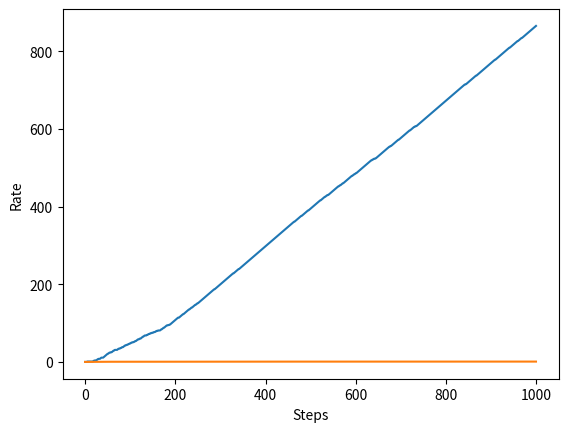

This chart was generated by the following Python code:
import numpy as np
import matplotlib.pyplot as plt


class Bandit:
	def __init__(self, arms=10):
		self.rates = np.random.rand(arms)

	def play(self, arm):
		rate = self.rates[arm]
		if rate > np.random.rand():
			return 1
		else:
			return 0


class Agent:
	def __init__(self, epsilon, action_size=10):
		self.epsilon = epsilon
		self.Qs = np.zeros(action_size)
		self.ns = np.zeros(action_size)

	def update(self, action, reward):
		self.ns[action] += 1
		self.Qs[action] += (reward - self.Qs[action]) / self.ns[action]

	def get_action(self):
		if self.epsilon > np.random.rand():
			return np.random.randint(0, len(self.Qs))
		else:
			return np.argmax(self.Qs)


steps = 1000
epsilon = 0.1
# 乱数のシードを固定すると、毎回同じ結果になる
# np.random.seed(0)

bandit = Bandit()
agent = Agent(epsilon)
total_reward = 0
total_rewards = []
rates = []

for step in range(steps):
	action = agent.get_action()
	reward = bandit.play(action)
	agent.update(action, reward)
	total_reward += reward
	total_rewards.append(total_reward)
	rates.append(total_reward / (step + 1))

print(total_reward)

plt.ylabel("Total Reward")
plt.xlabel("Steps")
plt.plot(total_rewards)
plt.show()

plt.ylabel("Rate")
plt.xlabel("Steps")
plt.plot(rates)
plt.show()